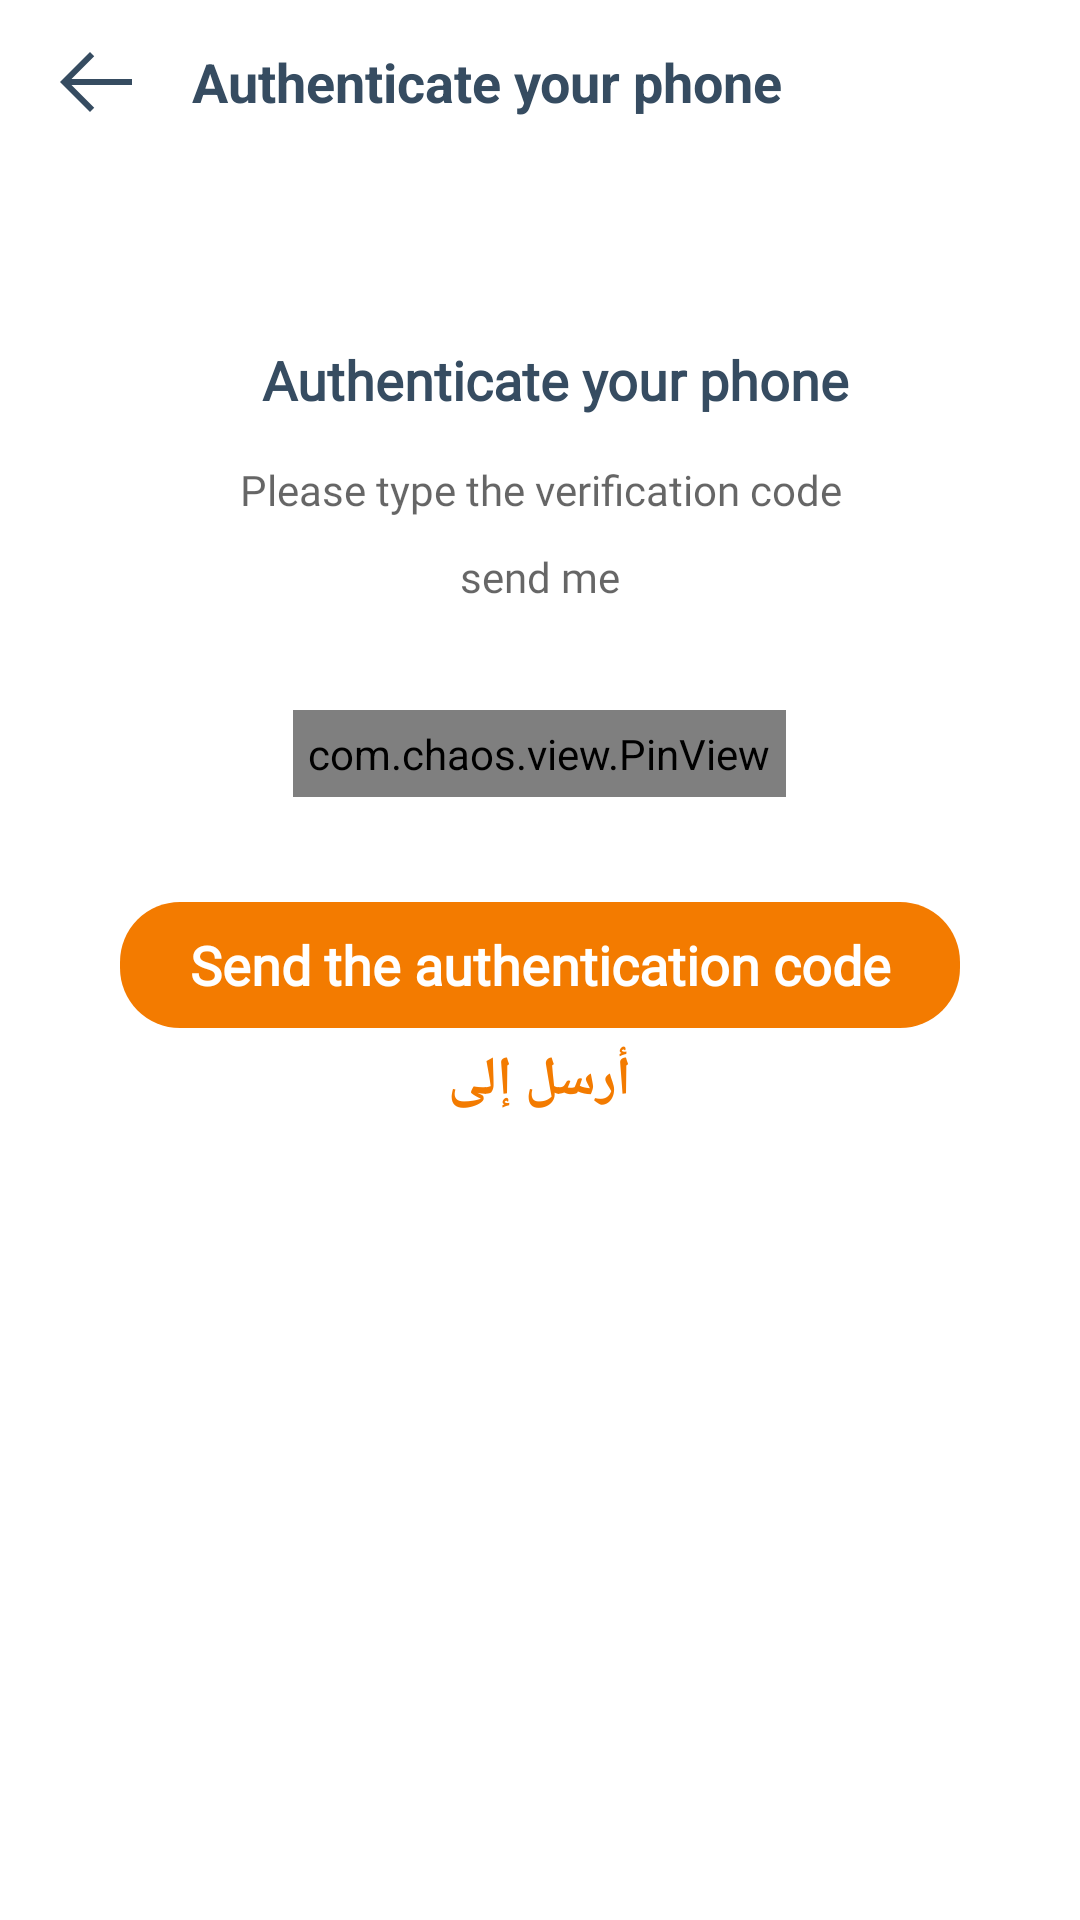

Reconstruct the res/layout file that produces this screen, plus the resources it refers to.
<!-- AndroidManifest.xml: application theme Theme.TMT -->
<!-- res/layout/fragment_otp.xml -->
<?xml version="1.0" encoding="utf-8"?>
<LinearLayout xmlns:android="http://schemas.android.com/apk/res/android"
    xmlns:app="http://schemas.android.com/apk/res-auto"
    xmlns:tools="http://schemas.android.com/tools"
    android:layout_width="match_parent"
    android:layout_height="match_parent"
    android:orientation="vertical"
    tools:context=".presentation.fragment.auth.auth.otp.OtpFragment">

    <LinearLayout
        android:layout_width="match_parent"
        android:layout_height="wrap_content"
        android:layout_marginHorizontal="15dp"
        android:fontFamily="@font/tajwal"
        android:orientation="horizontal"
        android:padding="5dp">

        <ImageView
            android:id="@+id/back"
            android:layout_width="wrap_content"
            android:layout_height="match_parent"
            android:src="@drawable/back" />

        <TextView
            android:layout_width="match_parent"
            android:layout_height="wrap_content"
            android:layout_gravity="end"
            android:layout_marginStart="10dp"
            android:padding="10dp"
            android:text="@string/confirm"
            android:textColor="@color/textColor"
            android:textSize="18sp"
            android:textStyle="bold" />
    </LinearLayout>

    <TextView
        android:layout_width="match_parent"
        android:layout_height="wrap_content"
        android:layout_gravity="end"
        android:layout_marginStart="10dp"
        android:layout_marginTop="50dp"
        android:gravity="center"
        android:padding="10dp"
        android:fontFamily="@font/tajwal"
        android:text="@string/confirm"
        android:textColor="@color/textColor"
        android:textSize="18sp"
        android:textStyle="bold" />

    <TextView
        android:layout_width="match_parent"
        android:layout_height="wrap_content"
        android:layout_gravity="end"
        android:gravity="center"
        android:fontFamily="@font/tajwal"
        android:padding="5dp"
        android:hint="@string/entrOtp"
        android:textColor="@color/textColor"
        android:textSize="14sp"
        android:textStyle="normal" />

    <TextView
        android:layout_width="match_parent"
        android:layout_height="wrap_content"
        android:layout_gravity="end"
        android:gravity="center"
        android:padding="5dp"
        android:fontFamily="@font/tajwal"
        android:hint="@string/entrOtpTp"
        android:textColor="@color/textColor"
        android:textSize="14sp"
        android:textStyle="normal" />

    <com.chaos.view.PinView
        android:layout_marginTop="30dp"
        android:id="@+id/firstPinView"
        style="@style/PinWidget.PinView"
        android:layout_width="wrap_content"
        android:layout_height="wrap_content"
        android:cursorVisible="true"
        android:hint="Hint."
        android:inputType="text"
        android:layout_gravity="center"
        android:padding="5dp"
        android:textColor="@color/textColor"
        android:textSize="18sp"
        android:textStyle="bold"
        app:itemCount="4"
        app:cursorColor="@color/black"
        app:cursorWidth="2dp"
        app:hideLineWhenFilled="true"
        app:itemHeight="48dp"
        app:itemRadius="4dp"
        app:itemSpacing="25dp"
        app:itemWidth="48dp"
        app:lineColor="@color/appColor"
        app:lineWidth="2dp"
        app:viewType="rectangle"
        />

    <TextView
        android:id="@+id/loginBtn"
        android:layout_width="match_parent"
        android:layout_height="42dp"
        android:layout_marginStart="40dp"
        android:layout_marginTop="35dp"
        android:layout_marginEnd="40dp"
        android:background="@drawable/shape_round_orang"
        android:gravity="center"
        android:fontFamily="@font/tajwal"
        android:text="@string/NumConfirm"
        android:textColor="@color/white"
        android:textSize="18sp"
        android:textStyle="bold" />
    <LinearLayout
        android:layout_width="match_parent"
        android:layout_height="wrap_content"
        android:gravity="center"
        android:fontFamily="@font/tajwal"
        android:layout_marginTop="5dp"
        android:orientation="horizontal"
        >
        <TextView
            android:layout_width="wrap_content"
            android:layout_height="wrap_content"
            android:layout_gravity="center"
            android:gravity="center"
            android:text="@string/reSend"
            android:textColor="@color/appColor"
            android:textSize="18sp"
            android:textStyle="bold" />

    </LinearLayout>

</LinearLayout>
<!-- resources referenced by this layout -->
<resources>
  <color name="appColor">#F37B00</color>
  <color name="black">#FF000000</color>
  <color name="textColor">#364C61</color>
  <color name="white">#FFFFFFFF</color>
  <!-- drawable back (drawable) -->
  <vector xmlns:android="http://schemas.android.com/apk/res/android"
      android:width="24dp"
      android:height="20dp"
      android:viewportWidth="24"
      android:viewportHeight="20">
    <path
        android:pathData="M10,20L11.41,18.59L3.83,11H24V9H3.83L11.41,1.41L10,0L0,10L10,20Z"
        android:fillColor="#364C61"/>
  </vector>
  <!-- drawable shape_round_orang (drawable) -->
  <?xml version="1.0" encoding="utf-8"?>
  <shape xmlns:android="http://schemas.android.com/apk/res/android"
      android:shape="rectangle">
      <corners android:radius="20dp" />
      <solid android:color="@color/appColor" />
  </shape>
  <string name="NumConfirm">Send the authentication code</string>
  <string name="confirm">Authenticate your phone </string>
  <string name="entrOtp">Please type the verification code</string>
  <string name="entrOtpTp"> send me </string>
  <string name="reSend"> أرسل إلى </string>
  <style name="Theme.TMT" parent="Theme.MaterialComponents.DayNight.NoActionBar">
          
          <item name="colorPrimary">@color/appColor</item>
          <item name="colorPrimaryVariant">@color/purple_700</item>
          <item name="colorOnPrimary">@color/white</item>
          
          <item name="colorSecondary">@color/teal_200</item>
          <item name="colorSecondaryVariant">@color/teal_700</item>
          <item name="colorOnSecondary">@color/black</item>
          
          <item name="android:statusBarColor">@color/white</item>
          <item name="pinViewStyle">@style/PinWidget.PinView</item>
          <item name="bottomNavigationStyle">@style/Widget.MaterialComponents.BottomNavigationView.Colored</item>
      </style>
  <color name="purple_700">#FF3700B3</color>
  <color name="teal_200">#FF03DAC5</color>
  <color name="teal_700">#FF018786</color>
</resources>
